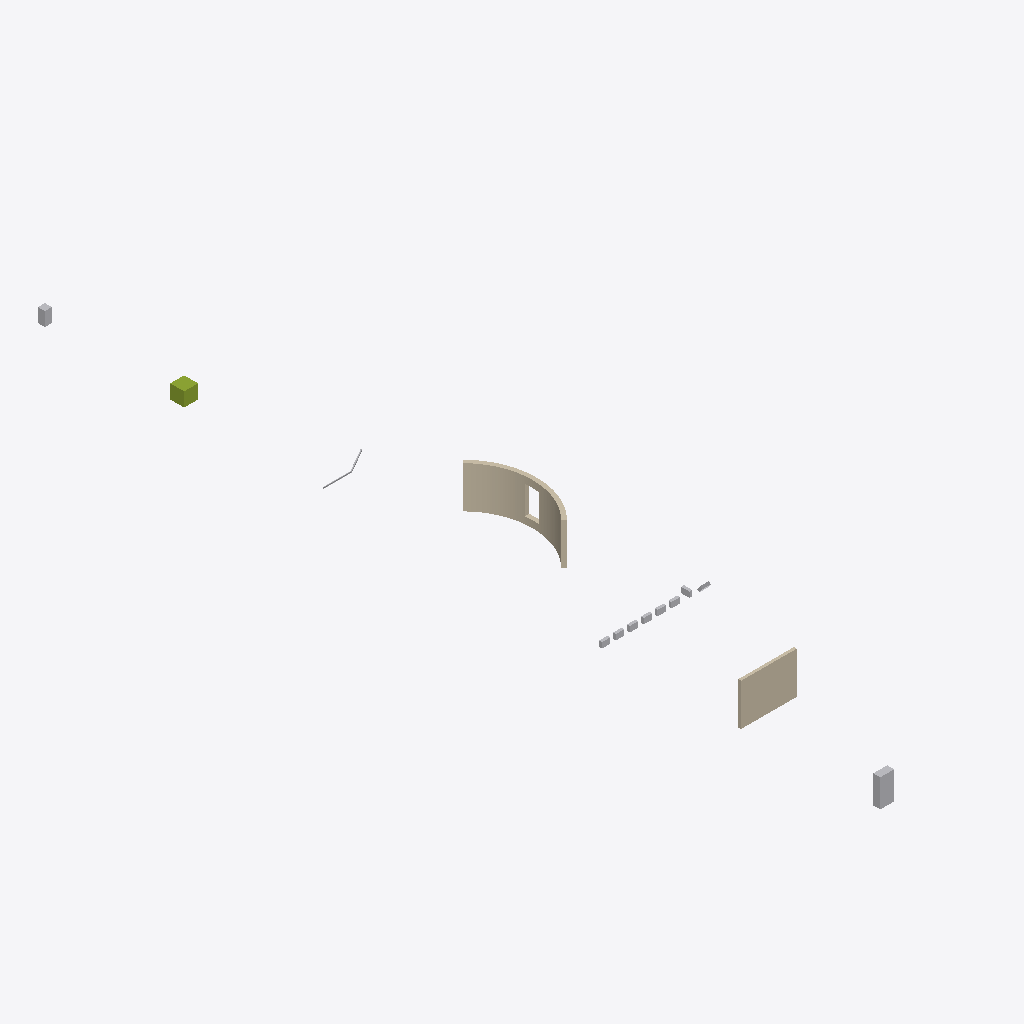
Isometric view of an IFC building model (IFC-SPF (STEP), schema IFC4, length unit metre), seen from the south-west, elements coloured by IFC class: 11 other elements (light grey), 2 walls (beige), 1 member (olive).
Extent 7.6 m × 60.5 m × 3.0 m (x, y, z). Storeys (1): Storey at 0.00 m. Elements (14): 10 IfcBuildingElementProxy, 2 IfcWall, 1 IfcMember, 1 IfcReinforcingBar.

HEADER;
FILE_DESCRIPTION(('SYNTHETIC; issue 7955 M11 presentation f-i; hand-authored; not authoring-tool evidence'),'2;1');
FILE_NAME('f-i-presentation.ifc','2026-10-28T00:00:00',('ifc-lite'),(''),'hand-authored synthetic fixture','ifc-lite','MPL-2.0');
FILE_SCHEMA(('IFC4'));
ENDSEC;
DATA;
#9=IFCPROJECT('07qx1W4uLH_9BGwzp1kRp7',$,'SYNTHETIC M11 presentation f-i',$,$,$,$,(#5),#8);
#11=IFCSITE('2jFeLFMZHGN97dBPBCVqx6',$,'Site',$,$,#10,$,$,.ELEMENT.,$,$,$,$,$);
#13=IFCBUILDING('0SFe4g_HTR19xuC2brAOGZ',$,'Building',$,$,#12,$,$,.ELEMENT.,$,$,$);
#15=IFCBUILDINGSTOREY('3Gyh9Js61TEegmEcYdhuNM',$,'Storey',$,$,#14,$,$,.ELEMENT.,0.0);
#425=IFCWALL('2gUqIAKsPN$gi8bEeq06KI',$,'f-i-d-arc-wall',$,$,#431,#424,$,.NOTDEFINED.);
#213=IFCWALL('3M2yGSf9XOQQxpqLswZbsm',$,'f-i-b-material-only-wall',$,$,#216,#212,$,.NOTDEFINED.);
#110=IFCBUILDINGELEMENTPROXY('0xH1HnEmDSPgnrLEbcw1md',$,'f-i-a-styled-translucent',$,$,#111,#109,$,.NOTDEFINED.);
#610=IFCMEMBER('2JRv6rFcvGzQZcIBEG$MeV',$,'f-i-f-flush-halfspace-clip',$,$,#614,#611,$,.NOTDEFINED.);
#713=IFCBUILDINGELEMENTPROXY('1izkKcekXOCPG9L5vHmA$a',$,'f-i-g-type-styled',$,$,#717,#714,$,.NOTDEFINED.);
#507=IFCREINFORCINGBAR('3Bl14IClHIuORTUPACAxPA',$,'f-i-e-swept-disk-30deg-bend',$,$,#510,#506,$,$,$,$,$,.NOTDEFINED.,$);
#311=IFCBUILDINGELEMENTPROXY('3PXOO7KzXQPBHqfr04tGcA',$,'f-i-c1',$,$,#317,#314,$,.NOTDEFINED.);
#331=IFCBUILDINGELEMENTPROXY('0RWfgpELzSuAv4KKMn7Y7k',$,'f-i-c3',$,$,#337,#334,$,.NOTDEFINED.);
#361=IFCBUILDINGELEMENTPROXY('1aZ4OetpnUnQIFBw0hAnBC',$,'f-i-c6',$,$,#367,#364,$,.NOTDEFINED.);
#321=IFCBUILDINGELEMENTPROXY('23$LSsxfDQ2QOrPQCzCBOh',$,'f-i-c2',$,$,#327,#324,$,.NOTDEFINED.);
#341=IFCBUILDINGELEMENTPROXY('1DbB60WiHIuxLFuufVJ27m',$,'f-i-c4',$,$,#347,#344,$,.NOTDEFINED.);
#351=IFCBUILDINGELEMENTPROXY('0iMvj$_inQ6AR1GlR3nsQU',$,'f-i-c5',$,$,#357,#354,$,.NOTDEFINED.);
#371=IFCBUILDINGELEMENTPROXY('2p7KZvhpTRshnPzgRQKnPv',$,'f-i-c7-rotated-by-operator',$,$,#377,#374,$,.NOTDEFINED.);
#381=IFCBUILDINGELEMENTPROXY('1DmrtJBNfHTOoGN4ySuvOw',$,'f-i-c8-rotated-by-placement',$,$,#388,#385,$,.NOTDEFINED.);
ENDSEC;
